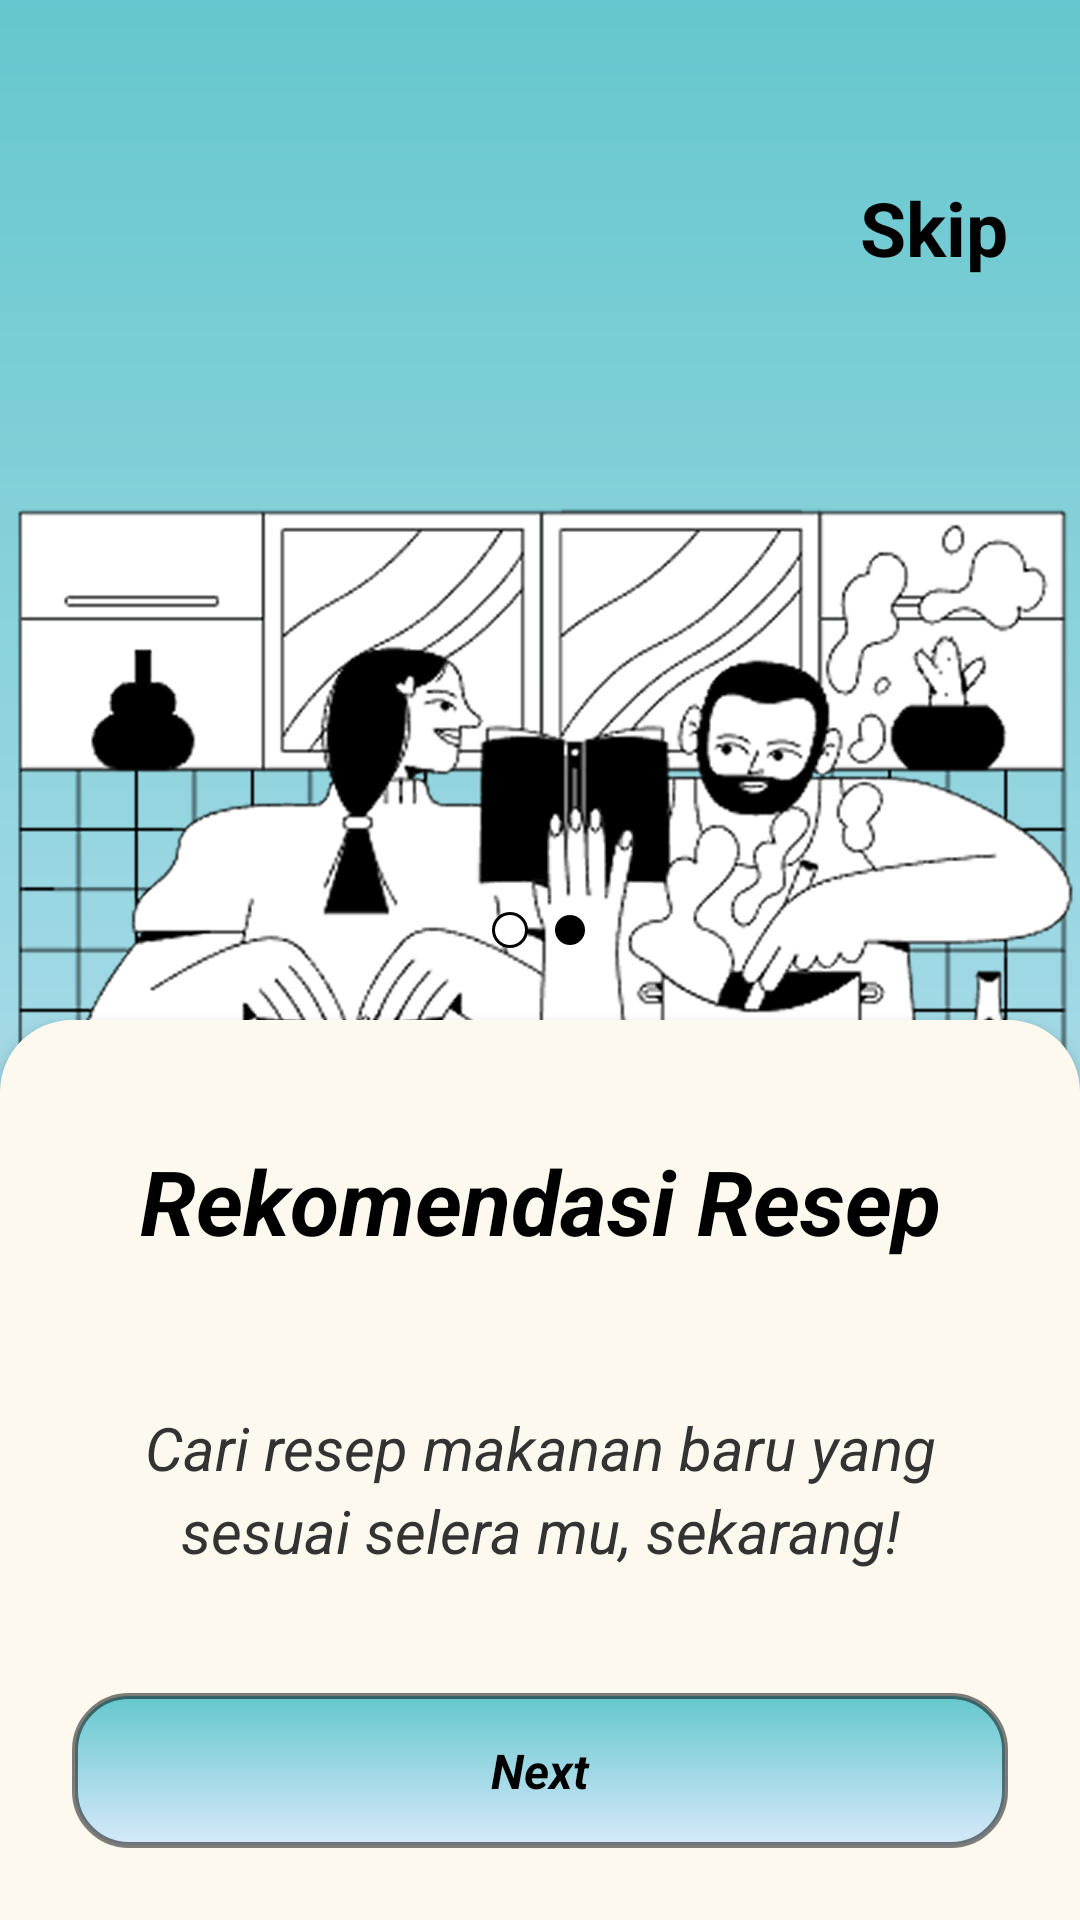

Here is an Android app screen rendered from its layout file. Give the layout XML and the strings, colors and styles it references.
<!-- AndroidManifest.xml: application theme Theme.Saji_In -->
<!-- res/layout/rekomendasi_resep.xml -->
<?xml version="1.0" encoding="utf-8"?>
<androidx.constraintlayout.widget.ConstraintLayout
    xmlns:android="http://schemas.android.com/apk/res/android"
    xmlns:app="http://schemas.android.com/apk/res-auto"
    android:layout_width="match_parent"
    android:layout_height="match_parent"
    android:background="@drawable/bg_gradient">

    
    <LinearLayout
        android:id="@+id/topLayout"
        android:layout_width="match_parent"
        android:layout_height="wrap_content"
        android:gravity="center_horizontal"
        android:orientation="vertical"
        app:layout_constraintTop_toTopOf="parent"
        app:layout_constraintStart_toStartOf="parent"
        app:layout_constraintEnd_toEndOf="parent">

        <LinearLayout
            android:layout_width="match_parent"
            android:layout_height="wrap_content"
            android:orientation="horizontal"
            android:padding="24dp">

            <TextView
                android:layout_width="0dp"
                android:layout_height="wrap_content"
                android:layout_marginTop="32dp"
                android:layout_weight="1"
                android:textColor="#000"
                android:textSize="28sp"
                android:textStyle="bold" />

            <TextView
                android:id="@+id/skip"
                android:layout_width="wrap_content"
                android:layout_height="wrap_content"
                android:layout_marginTop="32dp"
                android:text="Skip"
                android:textColor="#000"
                android:textSize="25sp"
                android:textStyle="bold" />
        </LinearLayout>

        <ImageView
            android:layout_width="match_parent"
            android:layout_height="300dp"
            android:layout_marginTop="24dp"
            android:src="@drawable/foodie_recipe_front" />
    </LinearLayout>

    
    <LinearLayout
        android:id="@+id/dotsLayout"
        android:layout_width="match_parent"
        android:layout_height="wrap_content"
        android:orientation="horizontal"
        android:gravity="center"
        android:padding="24dp"
        app:layout_constraintBottom_toTopOf="@id/cardLayout"
        app:layout_constraintStart_toStartOf="parent"
        app:layout_constraintEnd_toEndOf="parent">

        <View
            android:layout_width="12dp"
            android:layout_height="12dp"
            android:layout_marginEnd="8dp"
            android:background="@drawable/circle_white" />

        <View
            android:layout_width="12dp"
            android:layout_height="12dp"
            android:background="@drawable/circle_black" />
    </LinearLayout>

    
    <androidx.constraintlayout.widget.ConstraintLayout
        android:id="@+id/cardLayout"
        android:layout_width="match_parent"
        android:layout_height="300dp"
        android:background="@drawable/bg_card"
        android:elevation="4dp"
        android:padding="24dp"
        app:layout_constraintBottom_toBottomOf="parent"
        app:layout_constraintStart_toStartOf="parent"
        app:layout_constraintEnd_toEndOf="parent">

        
        <TextView
            android:id="@+id/title"
            android:layout_width="0dp"
            android:layout_height="wrap_content"
            android:text="Rekomendasi Resep"
            android:textColor="#000"
            android:textSize="30sp"
            android:textStyle="bold|italic"
            android:gravity="center"
            android:textAlignment="center"
            app:layout_constraintTop_toTopOf="parent"
            app:layout_constraintStart_toStartOf="parent"
            app:layout_constraintEnd_toEndOf="parent"
            app:layout_constraintBottom_toTopOf="@id/description"
            android:layout_marginTop="16dp"
            android:layout_marginBottom="8dp" />

        
        <TextView
            android:id="@+id/description"
            android:layout_width="0dp"
            android:layout_height="0dp"
            android:gravity="center"
            android:lineSpacingExtra="4dp"
            android:text="Cari resep makanan baru yang sesuai selera mu, sekarang!"
            android:textColor="#333"
            android:textStyle="italic"
            android:textSize="20sp"
            android:ellipsize="end"
            android:maxLines="4"
            android:textAlignment="center"
            app:layout_constraintTop_toBottomOf="@id/title"
            app:layout_constraintBottom_toTopOf="@id/nextButton"
            app:layout_constraintStart_toStartOf="parent"
            app:layout_constraintEnd_toEndOf="parent" />

        
        <TextView
            android:id="@+id/nextButton"
            android:layout_width="0dp"
            android:layout_height="wrap_content"
            android:background="@drawable/bg_button_gradient"
            android:gravity="center"
            android:paddingBottom="15dp"
            android:paddingTop="15dp"
            android:text="Next"
            android:textColor="#000"
            android:textSize="16sp"
            android:textStyle="bold|italic"
            app:layout_constraintBottom_toBottomOf="parent"
            app:layout_constraintStart_toStartOf="parent"
            app:layout_constraintEnd_toEndOf="parent" />
    </androidx.constraintlayout.widget.ConstraintLayout>

</androidx.constraintlayout.widget.ConstraintLayout>
<!-- resources referenced by this layout -->
<resources>
  <!-- drawable bg_button_gradient (drawable) -->
  <shape xmlns:android="http://schemas.android.com/apk/res/android"
      android:shape="rectangle">
      <gradient
          android:startColor="#65c7cd"
          android:endColor="#d6e9fa"
          android:angle="270" />
      <corners android:radius="18dp" />
      <stroke android:width="2dp" android:color="#80000000" />
  
  </shape>
  <!-- drawable bg_card (drawable) -->
  <shape xmlns:android="http://schemas.android.com/apk/res/android"
      android:shape="rectangle">
  
      <solid android:color="#FDF9EF" />
  
      <corners
          android:topLeftRadius="24dp"
          android:topRightRadius="24dp"
          android:bottomLeftRadius="0dp"
          android:bottomRightRadius="0dp" />
  </shape>
  <!-- drawable bg_gradient (drawable) -->
  <shape xmlns:android="http://schemas.android.com/apk/res/android">
      <gradient
          android:startColor="#65c7cd"
          android:endColor="#d6e9fa"
          android:angle="270" />
  </shape>
  <!-- drawable circle_black (drawable) -->
  <shape xmlns:android="http://schemas.android.com/apk/res/android"
      android:shape="oval">
      <solid android:color="#000000"/>
      <stroke android:width="1dp" android:color="#FFFFFF"/>
  </shape>
  <!-- drawable circle_white (drawable) -->
  <shape xmlns:android="http://schemas.android.com/apk/res/android"
      android:shape="oval">
      <solid android:color="#FFFFFF"/>
      <stroke android:width="1dp" android:color="#000000"/>
  </shape>
  <!-- drawable foodie_recipe_front: png bitmap (drawable, 378502 bytes) -->
  <style name="Theme.Saji_In" parent="Theme.MaterialComponents.DayNight.NoActionBar">
          
          <item name="colorPrimary">#000000</item> 
          <item name="colorPrimaryVariant">#000000</item> 
          <item name="colorOnPrimary">@color/white</item>
          
          <item name="colorSecondary">@color/teal_200</item>
          <item name="colorSecondaryVariant">@color/teal_700</item>
          <item name="colorOnSecondary">@color/black</item>
          
          <item name="android:statusBarColor">?attr/colorPrimaryVariant</item>
          
      </style>
  <color name="white">#FFFFFFFF</color>
  <color name="teal_200">#FF03DAC5</color>
  <color name="teal_700">#FF018786</color>
  <color name="black">#FF000000</color>
</resources>
